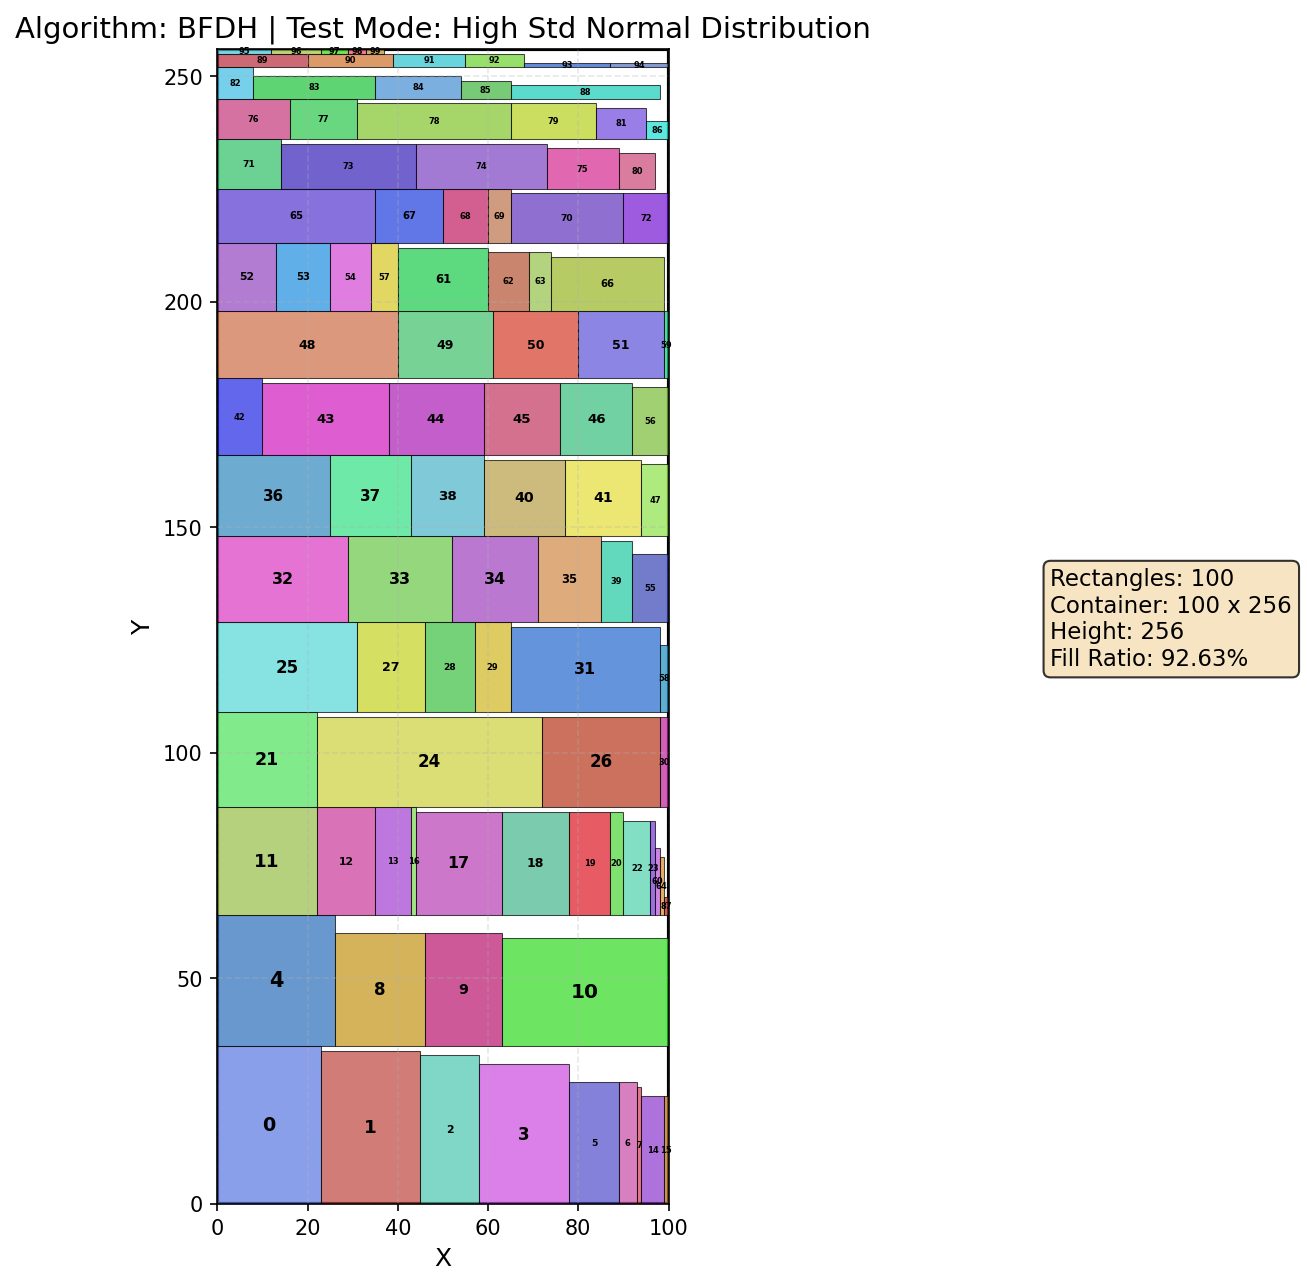

The table this chart was drawn from, first rows:
BFDH, High Std Normal Distribution, 100, 256, 100, 0.9263
0, 0, 0, 23, 35
1, 23, 0, 22, 34
2, 45, 0, 13, 33
3, 58, 0, 20, 31
4, 0, 35, 26, 29
5, 78, 0, 11, 27
6, 89, 0, 4, 27
7, 93, 0, 1, 26
8, 26, 35, 20, 25
9, 46, 35, 17, 25
10, 63, 35, 37, 24
11, 0, 64, 22, 24
12, 22, 64, 13, 24
13, 35, 64, 8, 24
14, 94, 0, 5, 24
15, 99, 0, 1, 24
16, 43, 64, 1, 24
17, 44, 64, 19, 23
18, 63, 64, 15, 23
19, 78, 64, 9, 23
20, 87, 64, 3, 23
21, 0, 88, 22, 21
22, 90, 64, 6, 21
23, 96, 64, 1, 21
24, 22, 88, 50, 20
25, 0, 109, 31, 20
26, 72, 88, 26, 20
27, 31, 109, 15, 20
28, 46, 109, 11, 20
29, 57, 109, 8, 20
30, 98, 88, 2, 20
31, 65, 109, 33, 19
32, 0, 129, 29, 19
33, 29, 129, 23, 19
34, 52, 129, 19, 19
35, 71, 129, 14, 19
36, 0, 148, 25, 18
37, 25, 148, 18, 18
38, 43, 148, 16, 18
39, 85, 129, 7, 18
40, 59, 148, 18, 17
41, 77, 148, 17, 17
42, 0, 166, 10, 17
43, 10, 166, 28, 16
44, 38, 166, 21, 16
45, 59, 166, 17, 16
46, 76, 166, 16, 16
47, 94, 148, 6, 16
48, 0, 183, 40, 15
49, 40, 183, 21, 15
50, 61, 183, 19, 15
51, 80, 183, 19, 15
52, 0, 198, 13, 15
53, 13, 198, 12, 15
54, 25, 198, 9, 15
55, 92, 129, 8, 15
56, 92, 166, 8, 15
57, 34, 198, 6, 15
58, 98, 109, 2, 15
59, 99, 183, 1, 15
... 40 more rows
